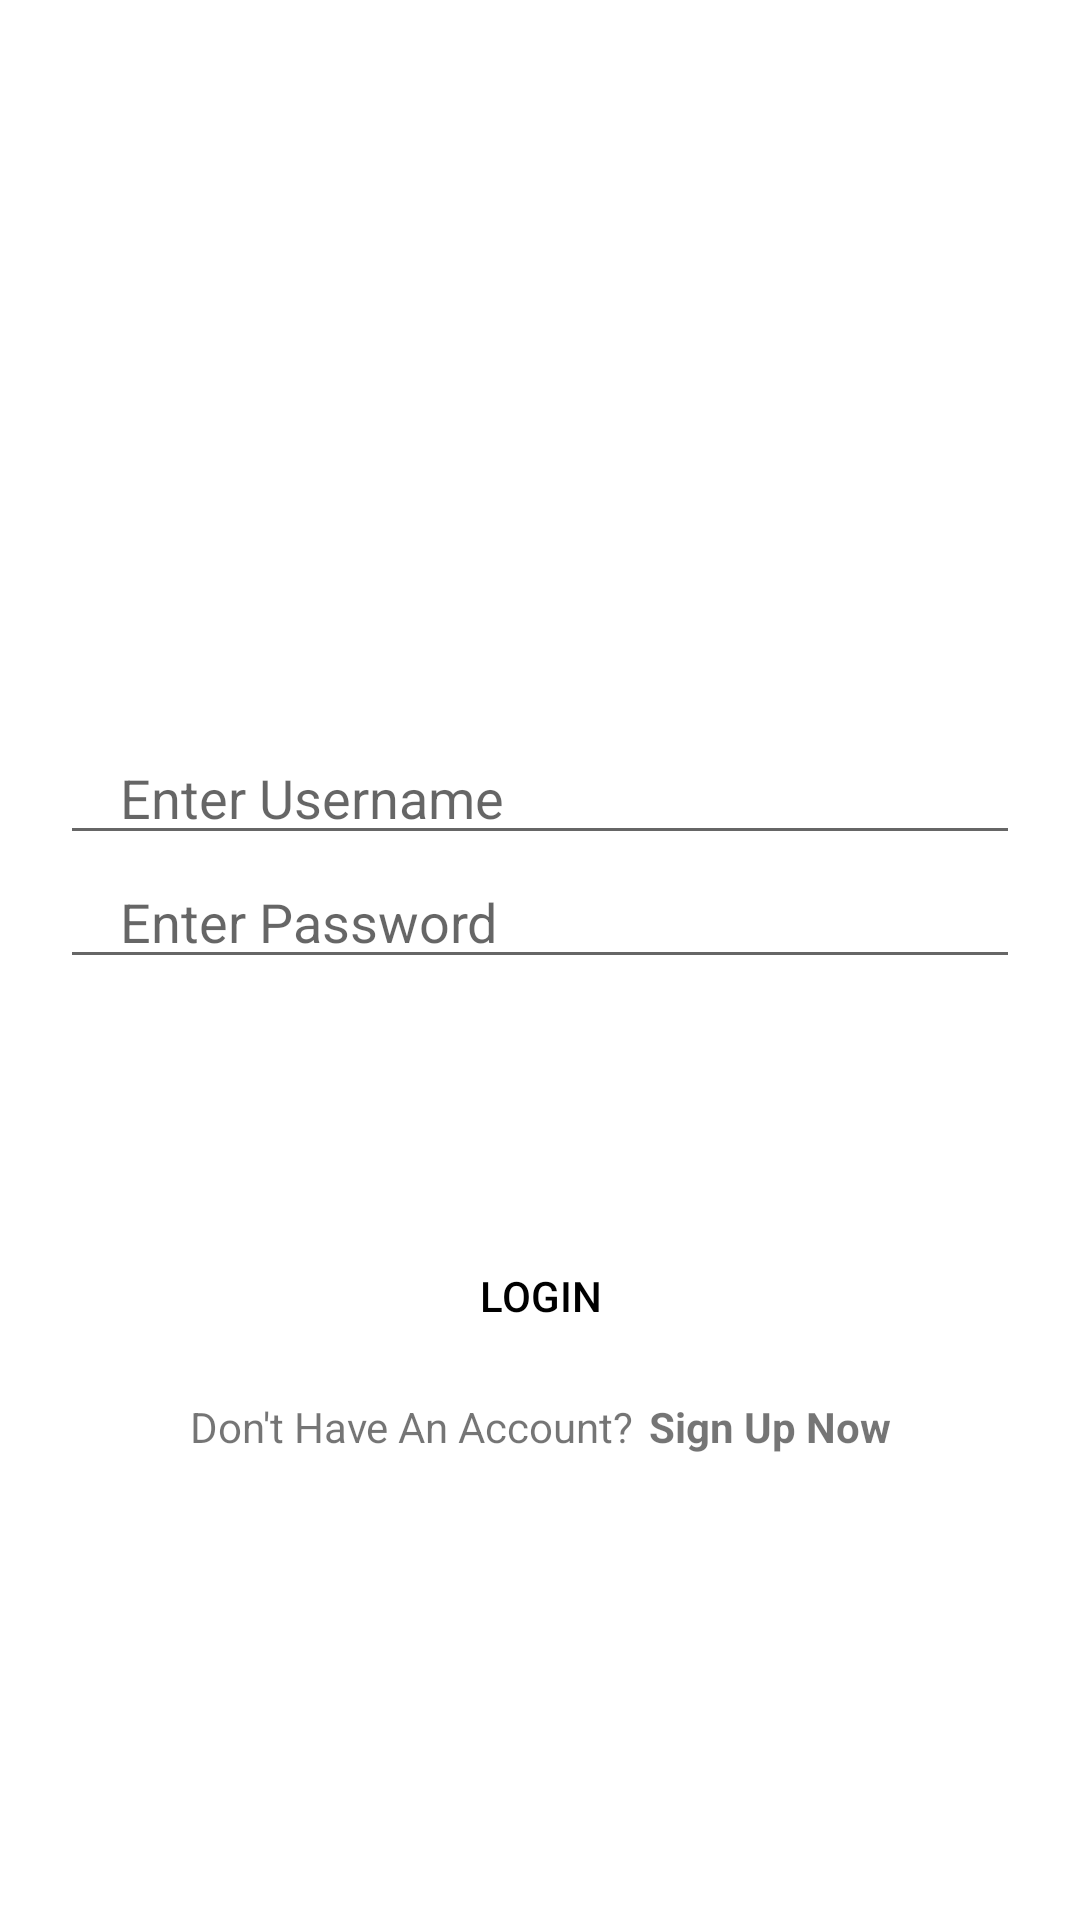

The Android layout XML behind this screen, and the referenced resources:
<!-- AndroidManifest.xml: application theme Theme.DemoApplication -->
<!-- res/layout/student_login.xml -->
<?xml version="1.0" encoding="utf-8"?>
<androidx.constraintlayout.widget.ConstraintLayout xmlns:android="http://schemas.android.com/apk/res/android"
    xmlns:app="http://schemas.android.com/apk/res-auto"
    xmlns:tools="http://schemas.android.com/tools"
    android:layout_width="match_parent"
    android:layout_height="match_parent"
    android:background="@color/screenBackground"
    tools:context=".MainActivityView">

    <TextView
        android:id="@+id/textview_first"
        android:layout_width="wrap_content"
        android:layout_height="wrap_content"
        android:fontFamily="sans-serif"
        android:text="Login To Get Started"
        android:textColor="@android:color/white"
        android:textSize="34sp"
        android:textStyle="bold"
        app:layout_constraintBottom_toBottomOf="parent"
        app:layout_constraintEnd_toEndOf="parent"
        app:layout_constraintHorizontal_bias="0.5"
        app:layout_constraintStart_toStartOf="parent"
        app:layout_constraintTop_toTopOf="parent"
        app:layout_constraintVertical_bias="0.3"/>

    <EditText
        android:id="@+id/username"
        android:hint="Enter Username"
        android:layout_width="match_parent"
        android:layout_height="wrap_content"
        android:layout_marginTop="20dp"
        android:layout_marginStart="20dp"
        android:layout_marginEnd="20dp"
        android:paddingStart="20dp"
        android:paddingEnd="0dp"
        app:layout_constraintTop_toBottomOf="@+id/textview_first"/>
    <EditText
        android:id="@+id/password"
        android:hint="Enter Password"
        android:layout_width="match_parent"
        android:layout_height="wrap_content"
        android:layout_marginStart="20dp"
        android:layout_marginEnd="20dp"
        android:paddingStart="20dp"
        android:paddingEnd="0dp"
        app:layout_constraintTop_toBottomOf="@+id/username"/>
    <Button
        android:id="@+id/login_button"
        android:layout_width="match_parent"
        android:layout_height="wrap_content"
        android:layout_marginEnd="24dp"
        android:layout_marginStart="24dp"
        android:background="@color/buttonBackground"
        android:text="@string/login_button_text"
        android:textColor="@color/black"
        app:backgroundTint="@color/buttonBackground"
        app:layout_constraintBottom_toBottomOf="parent"
        app:layout_constraintEnd_toEndOf="parent"
        app:layout_constraintTop_toBottomOf="@+id/textview_first" />

    <LinearLayout
        android:layout_width="wrap_content"
        android:layout_height="wrap_content"
        android:layout_marginTop="10dp"
        android:orientation="horizontal"
        app:layout_constraintEnd_toEndOf="parent"
        app:layout_constraintStart_toStartOf="parent"
        app:layout_constraintTop_toBottomOf="@+id/login_button">

        <TextView
            android:layout_width="wrap_content"
            android:layout_height="wrap_content"
            android:text="Don't Have An Account?" />

        <TextView
            android:id="@+id/signupBtn"
            android:layout_width="wrap_content"
            android:layout_height="wrap_content"
            android:layout_marginStart="5dp"
            android:text="Sign Up Now"
            android:textStyle="bold" />
    </LinearLayout>
</androidx.constraintlayout.widget.ConstraintLayout>
<!-- resources referenced by this layout -->
<resources>
  <string name="login_button_text">Login</string>
  <style name="Theme.DemoApplication" parent="Theme.MaterialComponents.DayNight.DarkActionBar">
          
          <item name="colorPrimary">@color/purple_500</item>
          <item name="colorPrimaryVariant">@color/purple_700</item>
          <item name="colorOnPrimary">@color/white</item>
          
          <item name="colorSecondary">@color/teal_200</item>
          <item name="colorSecondaryVariant">@color/teal_700</item>
          <item name="colorOnSecondary">@color/black</item>
          
          <item name="android:statusBarColor" tools:targetApi="l">?attr/colorPrimaryVariant</item>
          
          
      </style>
  <!-- not gathered from this repository: default colours our renderer supplied (Android Studio template values) -->
  <color name="purple_500">#FF6200EE</color>
  <color name="purple_700">#FF3700B3</color>
  <color name="teal_200">#FF03DAC5</color>
  <color name="teal_700">#FF018786</color>
  <color name="black">#FF000000</color>
  <color name="white">#FFFFFFFF</color>
</resources>
